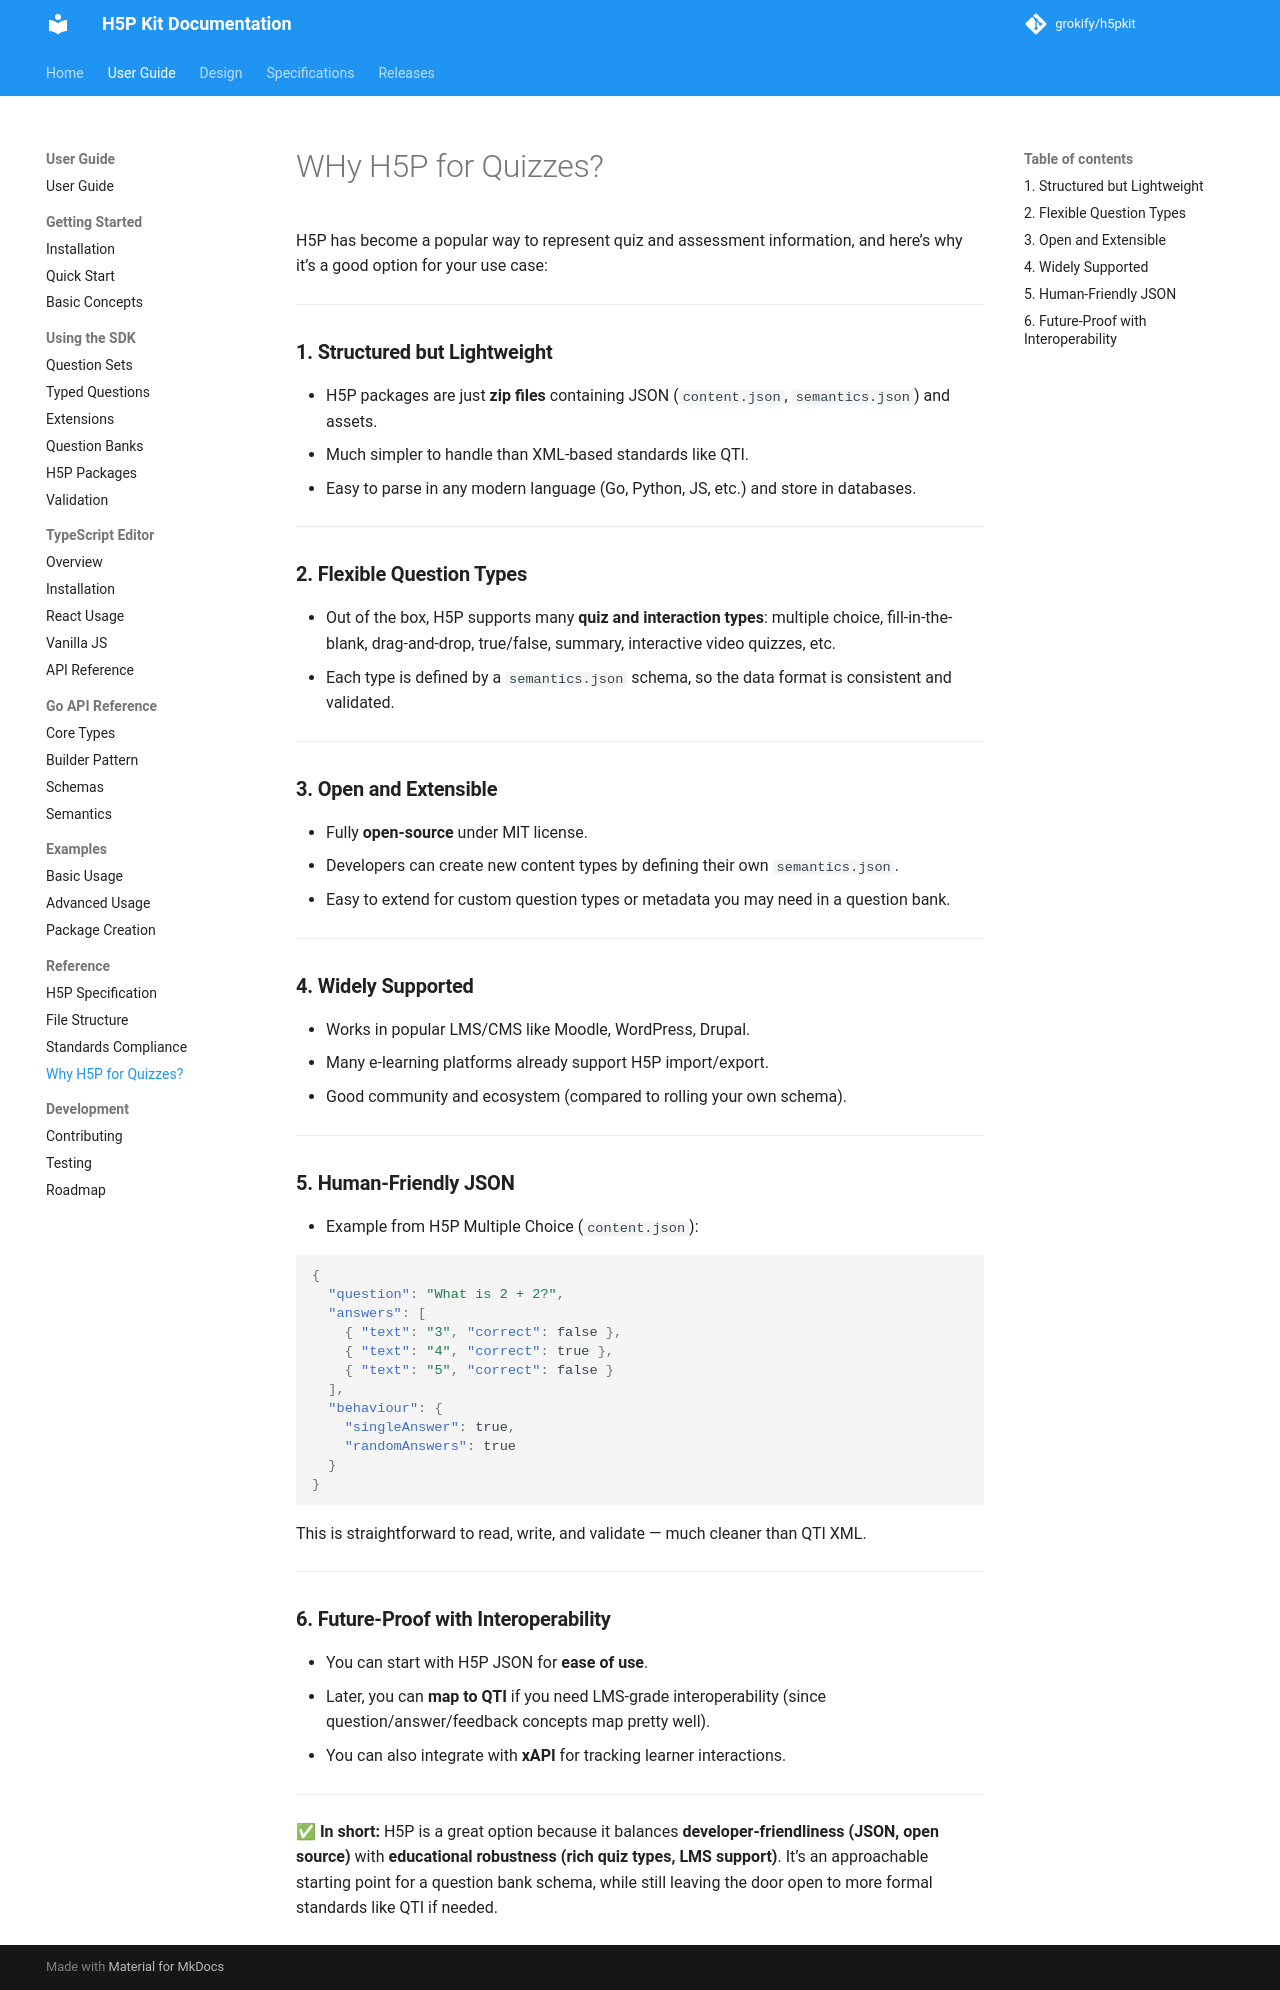

repository: grokify/h5pkit · page: guides/reference/why-h5p-for-quizzes/index.html · generator: mkdocs

# WHy H5P for Quizzes?

H5P has become a popular way to represent quiz and assessment information, and here’s why it’s a good option for your use case:

---

### **1. Structured but Lightweight**

* H5P packages are just **zip files** containing JSON (`content.json`, `semantics.json`) and assets.
* Much simpler to handle than XML-based standards like QTI.
* Easy to parse in any modern language (Go, Python, JS, etc.) and store in databases.

---

### **2. Flexible Question Types**

* Out of the box, H5P supports many **quiz and interaction types**: multiple choice, fill-in-the-blank, drag-and-drop, true/false, summary, interactive video quizzes, etc.
* Each type is defined by a `semantics.json` schema, so the data format is consistent and validated.

---

### **3. Open and Extensible**

* Fully **open-source** under MIT license.
* Developers can create new content types by defining their own `semantics.json`.
* Easy to extend for custom question types or metadata you may need in a question bank.

---

### **4. Widely Supported**

* Works in popular LMS/CMS like Moodle, WordPress, Drupal.
* Many e-learning platforms already support H5P import/export.
* Good community and ecosystem (compared to rolling your own schema).

---

### **5. Human-Friendly JSON**

* Example from H5P Multiple Choice (`content.json`):

```json
{
  "question": "What is 2 + 2?",
  "answers": [
    { "text": "3", "correct": false },
    { "text": "4", "correct": true },
    { "text": "5", "correct": false }
  ],
  "behaviour": {
    "singleAnswer": true,
    "randomAnswers": true
  }
}
```

This is straightforward to read, write, and validate — much cleaner than QTI XML.

---

### **6. Future-Proof with Interoperability**

* You can start with H5P JSON for **ease of use**.
* Later, you can **map to QTI** if you need LMS-grade interoperability (since question/answer/feedback concepts map pretty well).
* You can also integrate with **xAPI** for tracking learner interactions.

---

✅ **In short:**
H5P is a great option because it balances **developer-friendliness (JSON, open source)** with **educational robustness (rich quiz types, LMS support)**. It’s an approachable starting point for a question bank schema, while still leaving the door open to more formal standards like QTI if needed.
